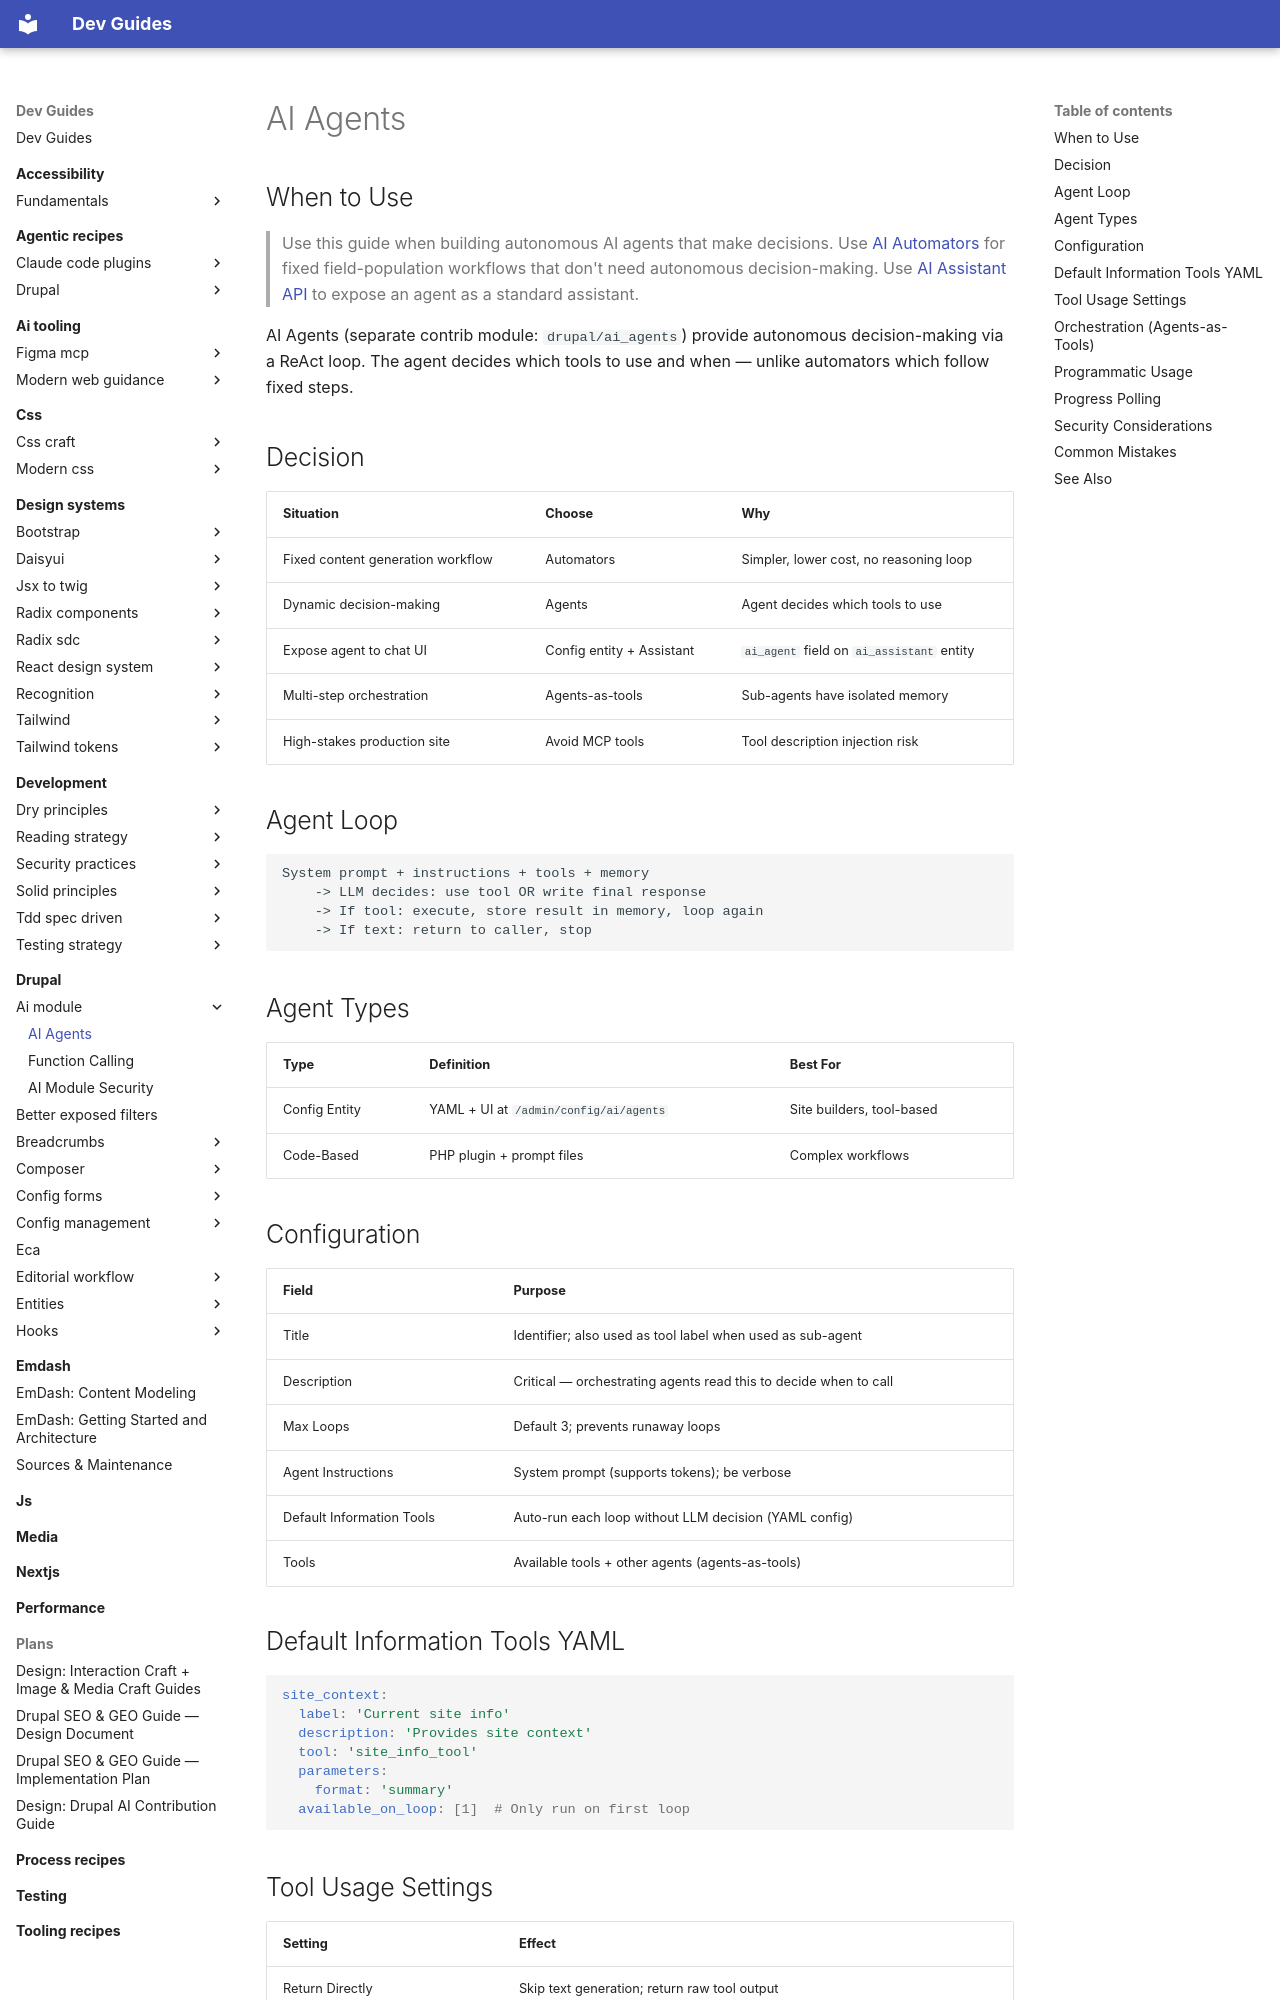

repository: camoa/dev-guides · page: drupal/ai-module/ai-agents/index.html · generator: mkdocs

---
description: AI Agents — ReAct loop, config entities, tool usage, orchestration, and security
tldr: "Use this guide when building autonomous AI agents that make decisions. Use [AI Automators](ai-automators.md) for fixed field-population workflows that don't need autonomous decision-making."
drupal_version: "11.x"
---

# AI Agents

## When to Use

> Use this guide when building autonomous AI agents that make decisions. Use [AI Automators](ai-automators.md) for fixed field-population workflows that don't need autonomous decision-making. Use [AI Assistant API](ai-assistant-api.md) to expose an agent as a standard assistant.

AI Agents (separate contrib module: `drupal/ai_agents`) provide autonomous decision-making via a ReAct loop. The agent decides which tools to use and when — unlike automators which follow fixed steps.

## Decision

| Situation | Choose | Why |
|-----------|--------|-----|
| Fixed content generation workflow | Automators | Simpler, lower cost, no reasoning loop |
| Dynamic decision-making | Agents | Agent decides which tools to use |
| Expose agent to chat UI | Config entity + Assistant | `ai_agent` field on `ai_assistant` entity |
| Multi-step orchestration | Agents-as-tools | Sub-agents have isolated memory |
| High-stakes production site | Avoid MCP tools | Tool description injection risk |

## Agent Loop

```
System prompt + instructions + tools + memory
    -> LLM decides: use tool OR write final response
    -> If tool: execute, store result in memory, loop again
    -> If text: return to caller, stop
```

## Agent Types

| Type | Definition | Best For |
|------|------------|----------|
| Config Entity | YAML + UI at `/admin/config/ai/agents` | Site builders, tool-based |
| Code-Based | PHP plugin + prompt files | Complex workflows |

## Configuration

| Field | Purpose |
|-------|---------|
| Title | Identifier; also used as tool label when used as sub-agent |
| Description | Critical — orchestrating agents read this to decide when to call |
| Max Loops | Default 3; prevents runaway loops |
| Agent Instructions | System prompt (supports tokens); be verbose |
| Default Information Tools | Auto-run each loop without LLM decision (YAML config) |
| Tools | Available tools + other agents (agents-as-tools) |

## Default Information Tools YAML

```yaml
site_context:
  label: 'Current site info'
  description: 'Provides site context'
  tool: 'site_info_tool'
  parameters:
    format: 'summary'
  available_on_loop: [1]  # Only run on first loop
```
